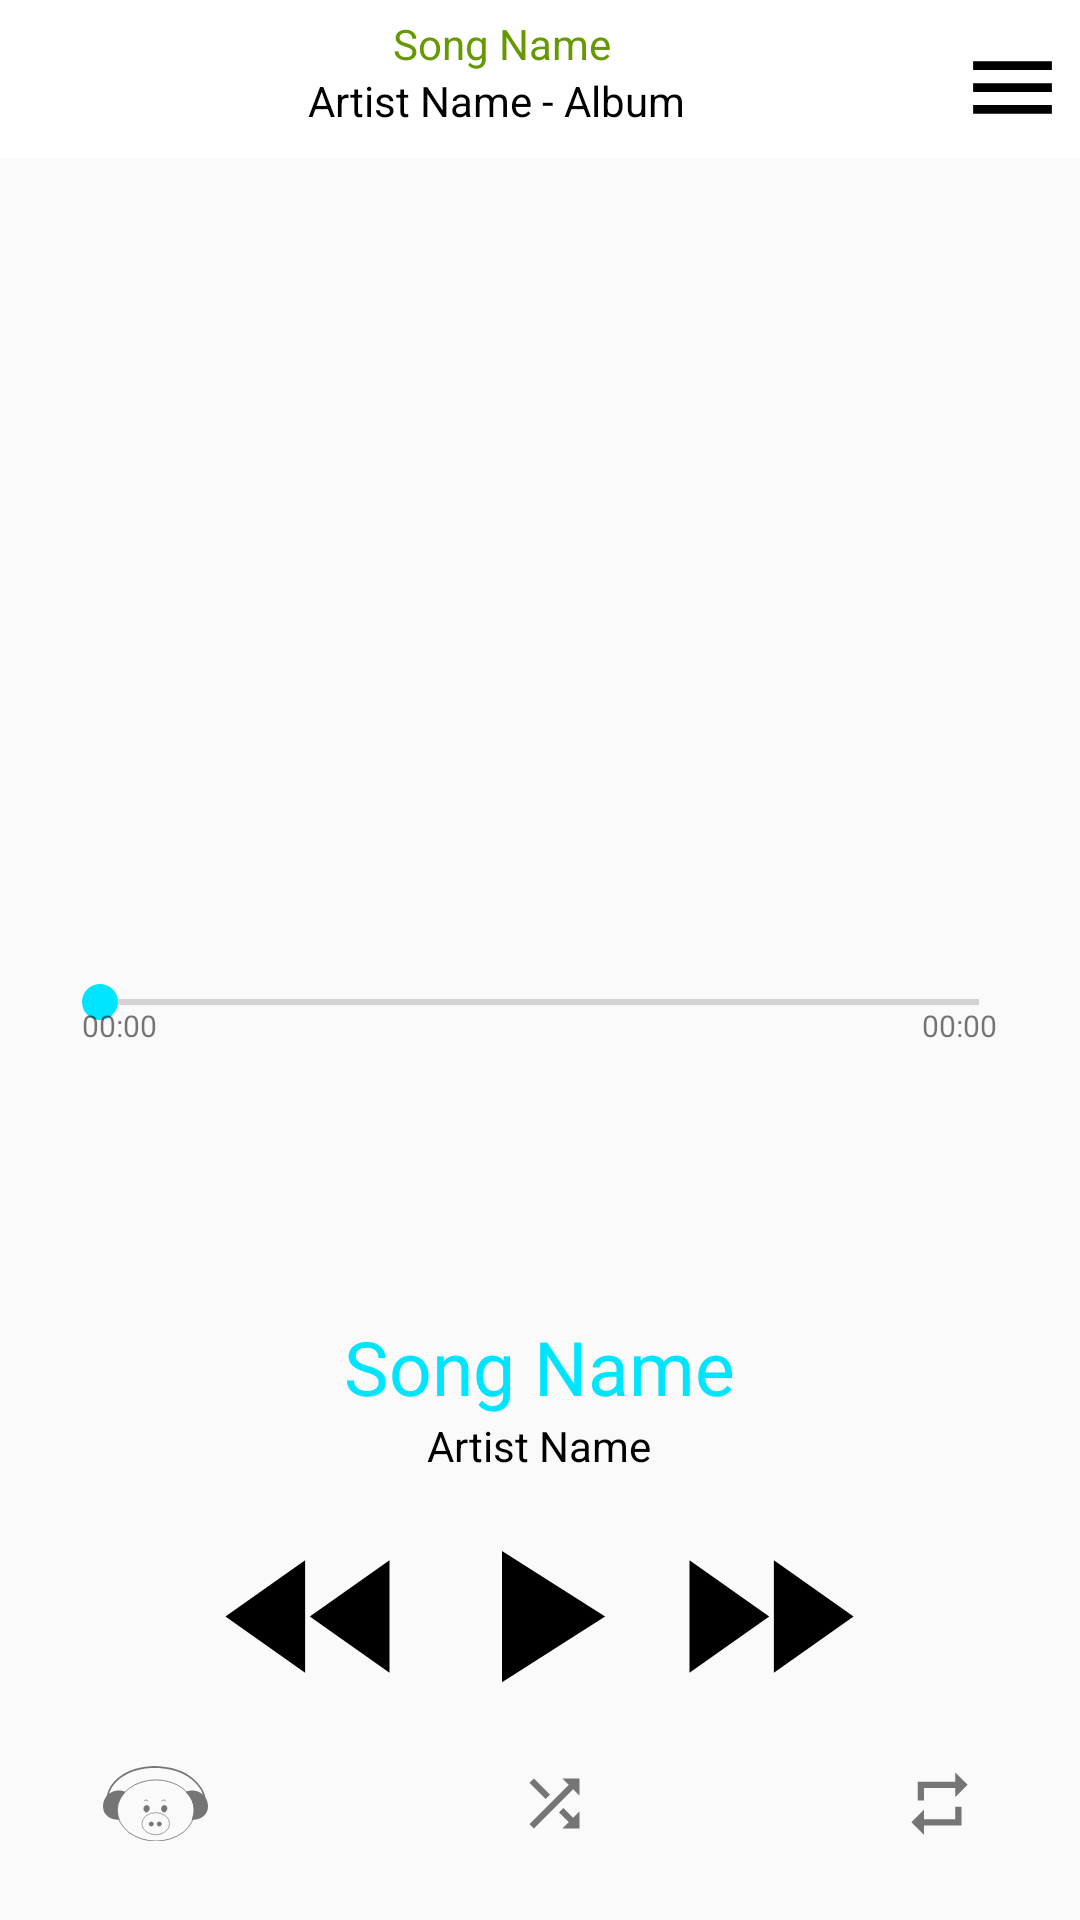

Write the Android layout XML for this screen, with the resource values it uses.
<!-- AndroidManifest.xml: application theme AppTheme -->
<!-- res/layout/player_layout.xml -->
<?xml version="1.0" encoding="utf-8"?>
<LinearLayout xmlns:android="http://schemas.android.com/apk/res/android"
    xmlns:app="http://schemas.android.com/apk/res-auto"
    xmlns:tools="http://schemas.android.com/tools"
    android:id="@+id/dragView"
    android:layout_width="fill_parent"
    android:layout_height="fill_parent"
    android:clickable="true"
    android:focusable="false"
    android:orientation="vertical"
    android:weightSum="100">

    <RelativeLayout
        android:layout_width="match_parent"
        android:layout_height="0dp"
        android:layout_weight="67">


        <ImageView
            android:id="@+id/albumArt_slidingPanel"
            android:layout_width="325dp"
            android:layout_height="325dp"
            android:layout_alignParentTop="true"
            android:layout_centerHorizontal="true"
            app:srcCompat="@color/colorAccent" />

        <SeekBar
            android:id="@+id/seekBar"
            android:layout_width="wrap_content"
            android:layout_height="wrap_content"
            android:layout_alignEnd="@id/albumArt_slidingPanel"
            android:layout_alignLeft="@+id/albumArt_slidingPanel"
            android:layout_alignRight="@id/albumArt_slidingPanel"
            android:layout_alignStart="@+id/albumArt_slidingPanel"
            android:layout_below="@+id/albumArt_slidingPanel" />

        <TextView
            android:id="@+id/durationCurrent"
            android:layout_width="wrap_content"
            android:layout_height="wrap_content"
            android:layout_alignLeft="@+id/seekBar"
            android:layout_alignStart="@+id/seekBar"
            android:layout_below="@+id/albumArt_slidingPanel"
            android:layout_marginLeft="10dp"
            android:layout_marginTop="10dp"
            android:text="00:00"
            android:textSize="10dp" />

        <TextView
            android:id="@+id/durationTotal"
            android:layout_width="wrap_content"
            android:layout_height="wrap_content"
            android:layout_alignBaseline="@+id/durationCurrent"
            android:layout_alignBottom="@+id/durationCurrent"
            android:layout_alignEnd="@+id/seekBar"
            android:layout_alignRight="@+id/seekBar"
            android:layout_marginRight="10dp"
            android:layout_marginTop="10dp"
            android:text="00:00"
            android:textSize="10dp" />

        <LinearLayout
            android:id="@+id/slidingContainer"
            android:layout_width="match_parent"
            android:layout_height="wrap_content"
            android:background="#FFFFFF"
            android:orientation="horizontal">

            <ImageButton
                android:id="@+id/btn_play_SlidingBar"
                android:layout_width="wrap_content"
                android:layout_height="match_parent"
                android:background="@null"
                android:gravity="center_vertical|left"
                android:paddingLeft="5dp"
                android:paddingRight="10dp"
                android:paddingTop="5dp"
                android:src="@drawable/btn_play"
                android:textAlignment="center"
                android:textSize="14sp"
                tools:text="Play" />

            <LinearLayout
                android:layout_width="wrap_content"
                android:layout_height="match_parent"
                android:layout_weight="1"
                android:gravity="center_horizontal"
                android:orientation="vertical"
                android:paddingBottom="10dp"
                android:paddingLeft="10dp"
                android:paddingTop="5dp">

                <TextView
                    android:id="@+id/name"
                    android:layout_width="wrap_content"
                    android:layout_height="wrap_content"
                    android:text="Song Name"
                    android:textColor="@android:color/holo_green_dark"
                    android:textSize="14sp" />

                <TextView
                    android:id="@+id/artistAlbum"
                    android:layout_width="wrap_content"
                    android:layout_height="wrap_content"
                    android:ellipsize="marquee"
                    android:marqueeRepeatLimit="marquee_forever"
                    android:maxLines="1"
                    android:scrollHorizontally="true"
                    android:text="Artist Name - Album "
                    android:textColor="@android:color/black"
                    android:textSize="14sp" />
            </LinearLayout>

            <ImageButton
                android:id="@+id/btn_menu_SlidingBar"
                android:layout_width="wrap_content"
                android:layout_height="match_parent"
                android:background="@null"
                android:gravity="center_vertical|right"
                android:paddingLeft="10dp"
                android:paddingRight="5dp"
                android:paddingTop="5dp"
                android:src="@drawable/btn_menu"
                android:text="Menu"
                android:textAlignment="center"
                android:textSize="14sp" />
        </LinearLayout>
    </RelativeLayout>

    <LinearLayout
        android:layout_width="match_parent"
        android:layout_height="0dp"
        android:layout_weight="25"
        android:gravity="center_horizontal"
        android:orientation="vertical">

        <TextView
            android:id="@+id/songName_slidingPanel"
            android:layout_width="wrap_content"
            android:layout_height="wrap_content"
            android:layout_centerHorizontal="true"
            android:layout_marginTop="10dp"
            android:marqueeRepeatLimit="marquee_forever"
            android:maxLines="1"
            android:scrollHorizontally="true"
            android:text="Song Name"
            android:textColor="@color/colorAccent"
            android:textSize="25sp" />

        <LinearLayout
            android:id="@+id/artistalbum_container"
            android:layout_width="wrap_content"
            android:layout_height="wrap_content"
            android:layout_centerHorizontal="true"
            android:orientation="horizontal">

            <TextView
                android:id="@+id/artistAlbum_slidingPanel"
                android:layout_width="wrap_content"
                android:layout_height="wrap_content"
                android:ellipsize="marquee"
                android:marqueeRepeatLimit="marquee_forever"
                android:maxLines="1"
                android:scrollHorizontally="true"
                android:text="Artist Name"
                android:textColor="@android:color/black"
                tools:ignore="HardcodedText" />
        </LinearLayout>

        <LinearLayout
            android:layout_width="match_parent"
            android:layout_height="wrap_content"
            android:layout_marginTop="10dp"
            android:gravity="center_horizontal"
            android:orientation="horizontal">

            <ImageButton
                android:id="@+id/btn_prev_SlidingPanel"
                android:layout_width="wrap_content"
                android:layout_height="wrap_content"
                android:background="@null"
                android:src="@drawable/btn_rewind_panel" />

            <ImageButton
                android:id="@+id/btn_play_SlidingPanel"
                android:layout_width="wrap_content"
                android:layout_height="wrap_content"
                android:background="@null"
                android:src="@drawable/btn_play_panel" />

            <ImageButton
                android:id="@+id/btn_next_SlidingPanel"
                android:layout_width="wrap_content"
                android:layout_height="wrap_content"
                android:background="@null"
                android:src="@drawable/btn_forward_panel" />
        </LinearLayout>
    </LinearLayout>

    <LinearLayout
        android:layout_width="match_parent"
        android:layout_height="0dp"
        android:layout_weight="10"
        android:gravity="center_horizontal"
        android:orientation="horizontal">

        <ImageButton
            android:id="@+id/spek_SlidingPanel"
            android:layout_width="wrap_content"
            android:layout_height="wrap_content"
            android:layout_weight="1"
            android:background="@android:color/transparent"
            android:src="@drawable/btn_spek_panel" />

        <View
            android:layout_width="0dp"
            android:layout_height="wrap_content"
            android:layout_weight="1" />

        <ImageButton
            android:id="@+id/btn_shuffle_SlidingPanel"
            android:layout_width="wrap_content"
            android:layout_height="wrap_content"
            android:background="@drawable/btn_shuffle_panel" />

        <View
            android:layout_width="0dp"
            android:layout_height="wrap_content"
            android:layout_weight="1" />

        <ImageButton
            android:id="@+id/btn_repeat_SlidingPanel"
            android:layout_width="wrap_content"
            android:layout_height="wrap_content"
            android:layout_weight="1"
            android:background="@null"
            android:src="@drawable/btn_repeat_panel" />

    </LinearLayout>
</LinearLayout>
<!-- resources referenced by this layout -->
<resources>
  <color name="colorAccent">#00e5ff</color>
  <style name="AppTheme" parent="Theme.AppCompat.Light.DarkActionBar">
          
          <item name="colorPrimary">@color/colorPrimary</item>
          <item name="colorPrimaryDark">@color/colorPrimaryDark</item>
          <item name="colorAccent">@color/colorAccent</item>
      </style>
  <!-- drawable ic_forward_black_75dp (drawable) -->
  <vector xmlns:android="http://schemas.android.com/apk/res/android"
      android:width="75dp"
      android:height="75dp"
      android:viewportHeight="24.0"
      android:viewportWidth="24.0">
      <path
          android:fillColor="#FF000000"
          android:pathData="M4,18l8.5,-6L4,6v12zM13,6v12l8.5,-6L13,6z" />
  </vector>
  <!-- drawable ic_forward_colored_75dp (drawable) -->
  <vector xmlns:android="http://schemas.android.com/apk/res/android"
      android:width="75dp"
      android:height="75dp"
      android:viewportHeight="24.0"
      android:viewportWidth="24.0">
      <path
          android:fillColor="#ff1744"
          android:pathData="M4,18l8.5,-6L4,6v12zM13,6v12l8.5,-6L13,6z" />
  </vector>
  <!-- drawable ic_menu_colored_35dp (drawable) -->
  <vector xmlns:android="http://schemas.android.com/apk/res/android"
      android:width="35dp"
      android:height="35dp"
      android:viewportHeight="24.0"
      android:viewportWidth="24.0">
      <path
          android:fillColor="#ff1744"
          android:pathData="M3,18h18v-2L3,16v2zM3,13h18v-2L3,11v2zM3,6v2h18L21,6L3,6z" />
  </vector>
  <!-- drawable ic_play_arrow_colored_35dp (drawable) -->
  <vector xmlns:android="http://schemas.android.com/apk/res/android"
          android:width="35dp"
          android:height="35dp"
          android:viewportWidth="24.0"
          android:viewportHeight="24.0">
      <path
          android:fillColor="#ff1744"
          android:pathData="M8,5v14l11,-7z"/>
  </vector>
  <!-- drawable ic_play_arrow_black_75dp (drawable) -->
  <vector xmlns:android="http://schemas.android.com/apk/res/android"
      android:width="75dp"
      android:height="75dp"
      android:viewportHeight="24.0"
      android:viewportWidth="24.0">
      <path
          android:fillColor="#FF000000"
          android:pathData="M8,5v14l11,-7z" />
  </vector>
  <!-- drawable ic_play_arrow_colored_75dp (drawable) -->
  <vector xmlns:android="http://schemas.android.com/apk/res/android"
      android:width="75dp"
      android:height="75dp"
      android:viewportHeight="24.0"
      android:viewportWidth="24.0">
      <path
          android:fillColor="#ff1744"
          android:pathData="M8,5v14l11,-7z" />
  </vector>
  <!-- drawable ic_repeat_grey_25dp (drawable) -->
  <vector xmlns:android="http://schemas.android.com/apk/res/android"
      android:width="25dp"
      android:height="25dp"
      android:viewportHeight="24.0"
      android:viewportWidth="24.0">
      <path
          android:fillColor="#757575"
          android:pathData="M7,7h10v3l4,-4 -4,-4v3L5,5v6h2L7,7zM17,17L7,17v-3l-4,4 4,4v-3h12v-6h-2v4z" />
  </vector>
  <!-- drawable ic_rewind_black_75dp (drawable) -->
  <vector android:height="75dp" android:viewportHeight="24.0"
      android:viewportWidth="24.0" android:width="75dp" xmlns:android="http://schemas.android.com/apk/res/android">
      <path android:fillColor="#FF000000" android:pathData="M11,18L11,6l-8.5,6 8.5,6zM11.5,12l8.5,6L20,6l-8.5,6z"/>
  </vector>
  <!-- drawable ic_rewind_colored_75dp (drawable) -->
  <vector xmlns:android="http://schemas.android.com/apk/res/android"
      android:width="75dp"
      android:height="75dp"
      android:viewportHeight="24.0"
      android:viewportWidth="24.0">
      <path
          android:fillColor="#ff1744"
          android:pathData="M11,18L11,6l-8.5,6 8.5,6zM11.5,12l8.5,6L20,6l-8.5,6z" />
  </vector>
  <color name="colorPrimary">#607D8B</color>
  <color name="colorPrimaryDark">#455A64</color>
</resources>
